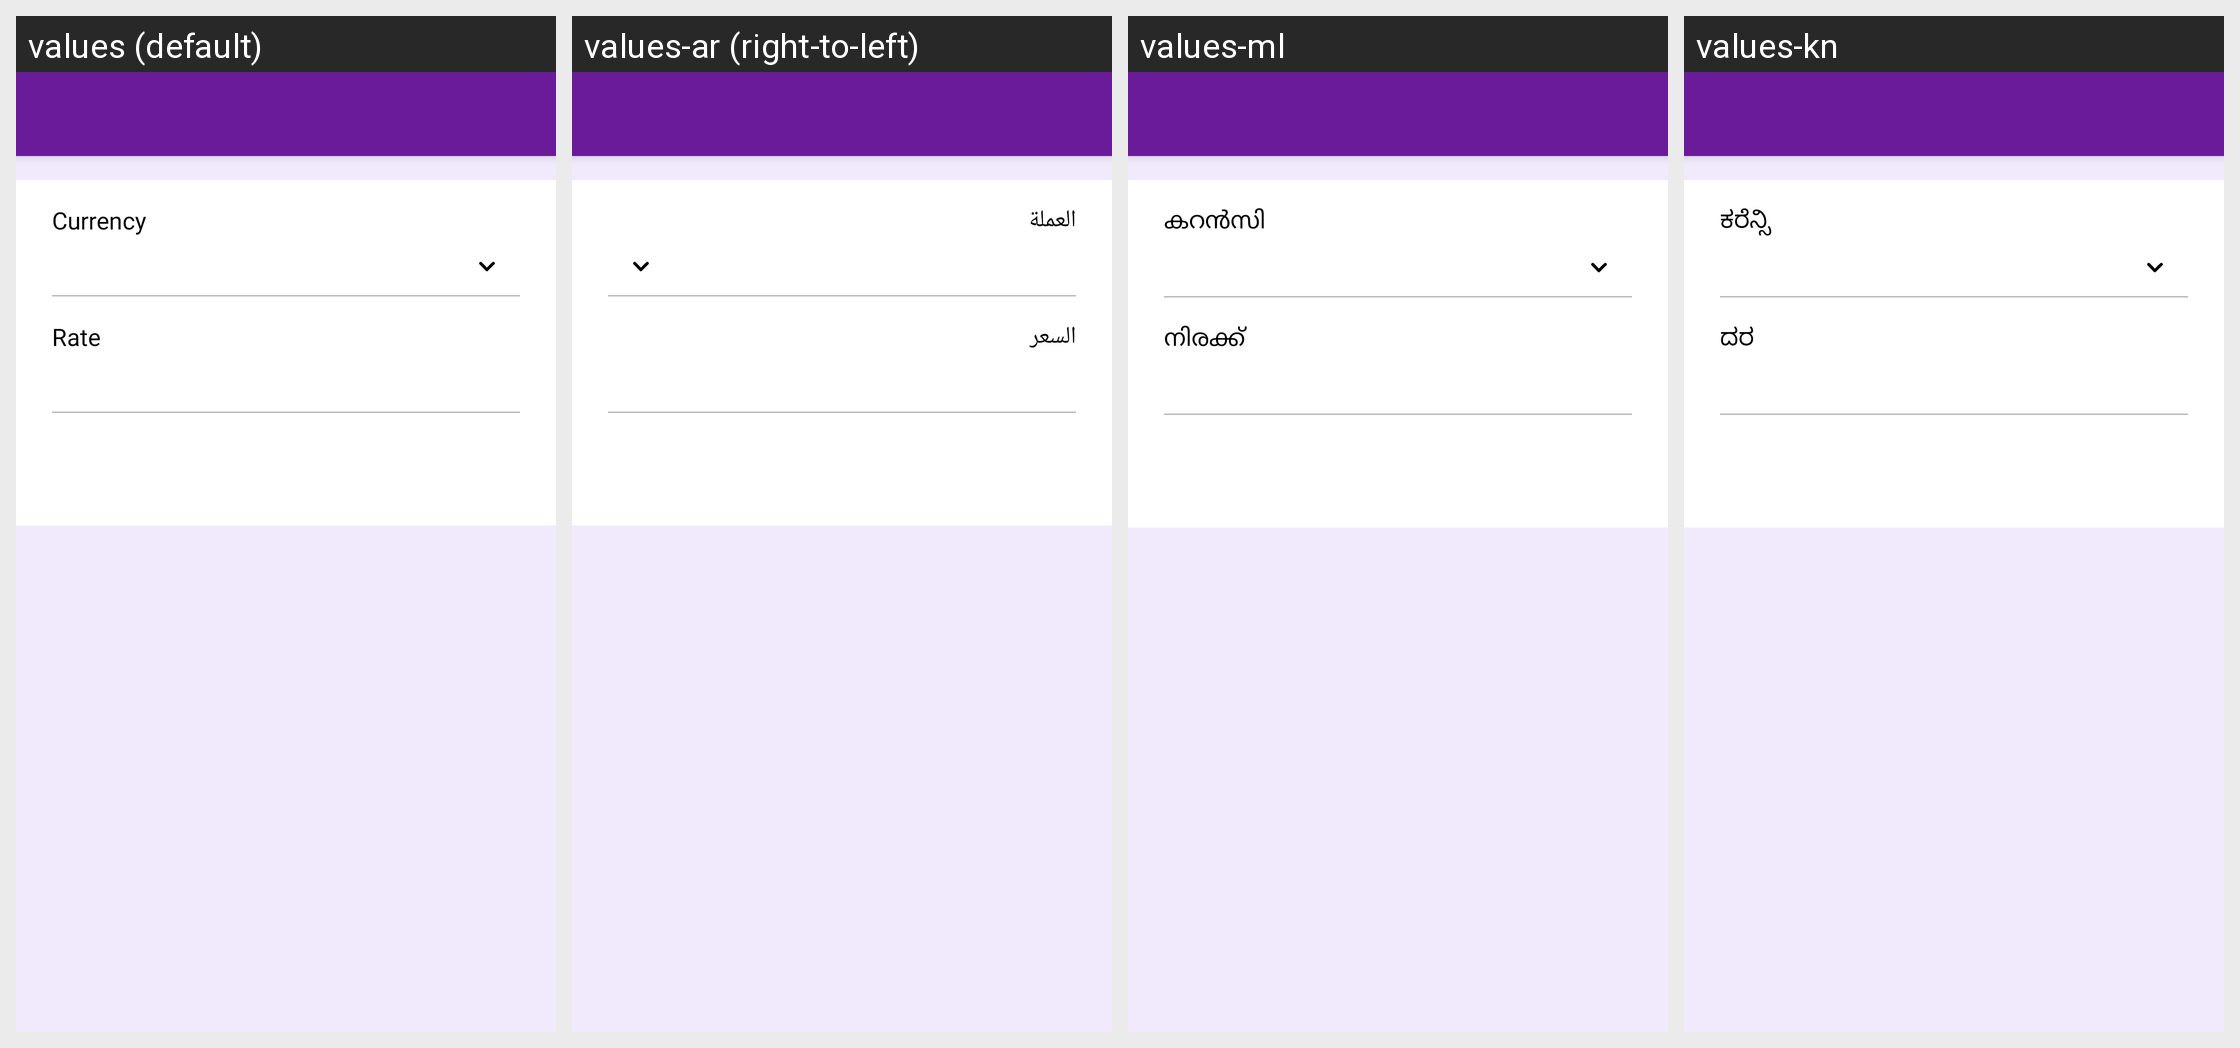

This grid shows one Android layout under several languages. Give, for every string resource on the screen, its name, the default text and each shown locale's text.
Android screen res/layout/activity_add_currency_old.xml rendered under 4 locales, left to right: values (default), values-ar (right-to-left), values-ml, values-kn. Device: Nexus 5 (rendered at 1080×1920; each locale shown at half size, 540×960, under a caption strip naming it); theme Theme.MoneyTracker.
Other locales in the repository, not shown: values-bn, values-cs, values-de, values-el, values-es, values-fa, values-fr, values-hi, values-in, values-it, values-ja, values-ko, values-ms, values-pl, values-pt-rBR, values-ro, values-ru, values-ta-rIN, values-te, values-th, values-tr, values-uk, values-vi, values-zh-rCN, values-zh-rTW.
Strings drawn on this screen, with the default value and each locale's value (text and hints the layout hard-codes, and strings that could not be matched under every locale, appear in the picture but are not listed):

currency
  values: Currency
  values-ar: العملة
  values-ml: കറൻസി
  values-kn: ಕರೆನ್ಸಿ

rate
  values: Rate
  values-ar: السعر
  values-ml: നിരക്ക്
  values-kn: ದರ
